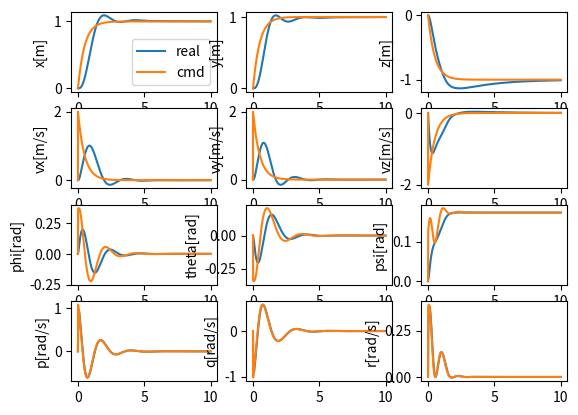

Write the Python code that produced this figure.
import sys
import os
import numpy as np
import matplotlib.pyplot as plt
from math import sin,cos,tan
from scipy.spatial.transform import Rotation as R

class DroneControlSim:
    def __init__(self):
        self.sim_time = 10 
        self.sim_step = 0.002
        self.drone_states = np.zeros((int(self.sim_time/self.sim_step), 12))
        self.time= np.zeros((int(self.sim_time/self.sim_step),))
        self.rate_cmd = np.zeros((int(self.sim_time/self.sim_step), 3)) 
        self.attitude_cmd = np.zeros((int(self.sim_time/self.sim_step), 3)) 
        self.velocity_cmd = np.zeros((int(self.sim_time/self.sim_step), 3)) 
        self.position_cmd = np.zeros((int(self.sim_time/self.sim_step), 3)) 
        self.pointer = 0 

        self.trajectory_ref = np.zeros((int(self.sim_time/self.sim_step), 6)) 

        self.I_xx = 2.32e-3
        self.I_yy = 2.32e-3
        self.I_zz = 2.32e-3
        self.m = 1
        self.g = 9.8
        self.I = np.array([[self.I_xx, .0,.0],[.0,self.I_yy,.0],[.0,.0,self.I_zz]])


        self.position_des = [[0,0,0]]
        self.velocity_des = [[0,0,0]]
        self.attitude_des = [[0,0,0]]
        self.bodyrate_des = [[0,0,0]]


    def run(self):
        for self.pointer in range(self.drone_states.shape[0]-1):
            self.time[self.pointer] = self.pointer * self.sim_step

            pos_sp = np.array([1,1,-1])
            pos_cmd,vel_cmd = self.trajectory_generator(pos_sp) 
            # pos_cmd = np.array([1,-2,-1])
            # vel_cmd = np.array([0,0,0])
            att_cmd,thrust_cmd = self.feedback_control(pos_cmd,vel_cmd)

            # att_cmd = np.array([0,1,0])
            rate_cmd = self.attitude_controller(att_cmd)
            M_cmd = self.rate_controller(rate_cmd)

            dx = self.drone_dynamics(thrust_cmd, M_cmd)
            self.drone_states[self.pointer + 1] = self.drone_states[self.pointer] + self.sim_step * dx

            self.position_des.append(pos_cmd)
            self.velocity_des.append(vel_cmd)
            self.attitude_des.append(att_cmd)
            self.bodyrate_des.append(rate_cmd)



            
        self.time[-1] = self.sim_time

    def trajectory_generator(self,pos_sp):
        kp = 2
        self.trajectory_ref[self.pointer,3:6]= kp * np.array(pos_sp-self.trajectory_ref[self.pointer,0:3])
        self.trajectory_ref[self.pointer+1,0:3] = self.trajectory_ref[self.pointer,0:3]+self.sim_step*self.trajectory_ref[self.pointer,3:6]

        return self.trajectory_ref[self.pointer,0:3],self.trajectory_ref[self.pointer,3:6]

        

    def drone_dynamics(self,T,M):
        # Input:
        # T: float Thrust
        # M: np.array (3,)  Moments in three axes
        # Output: np.array (12,) the derivative (dx) of the drone 
        
        x = self.drone_states[self.pointer,0]
        y = self.drone_states[self.pointer,1]
        z = self.drone_states[self.pointer,2]
        vx = self.drone_states[self.pointer,3]
        vy = self.drone_states[self.pointer,4]
        vz = self.drone_states[self.pointer,5]
        phi = self.drone_states[self.pointer,6]
        theta = self.drone_states[self.pointer,7]
        psi = self.drone_states[self.pointer,8]
        p = self.drone_states[self.pointer,9]
        q = self.drone_states[self.pointer,10]
        r = self.drone_states[self.pointer,11]

        R_d_angle = np.array([[1,tan(theta)*sin(phi),tan(theta)*cos(phi)],\
                             [0,cos(phi),-sin(phi)],\
                             [0,sin(phi)/cos(theta),cos(phi)/cos(theta)]])


        R_E_B = np.array([[cos(theta)*cos(psi),cos(theta)*sin(psi),-sin(theta)],\
                          [sin(phi)*sin(theta)*cos(psi)-cos(phi)*sin(psi),sin(phi)*sin(theta)*sin(psi)+cos(phi)*cos(psi),sin(phi)*cos(theta)],\
                          [cos(phi)*sin(theta)*cos(psi)+sin(phi)*sin(psi),cos(phi)*sin(theta)*sin(psi)-sin(phi)*cos(psi),cos(phi)*cos(theta)]])

        d_position = np.array([vx,vy,vz])
        d_velocity = np.array([.0,.0,self.g]) + R_E_B.transpose()@np.array([.0,.0,T])
        d_angle = R_d_angle@np.array([p,q,r])
        d_q = np.linalg.inv(self.I)@(M-np.cross(np.array([p,q,r]),self.I@np.array([p,q,r])))

        dx = np.concatenate((d_position,d_velocity,d_angle,d_q))

        return dx 


    def feedback_control(self,pos_cmd,vel_cmd):
        k_p = 1 
        k_v = 3 
        K_pos = np.array([[k_p,0,0],[0,k_p,0],[0,0,k_p]])
        K_vel = np.array([[k_v,0,0],[0,k_v,0],[0,0,k_v]])
        acc_g = np.array([0, 0, self.g])

        current_pos = self.drone_states[self.pointer,0:3]
        current_vel = self.drone_states[self.pointer,3:6]

        psi = self.drone_states[self.pointer,8]

        acc_fb = K_pos @ (pos_cmd - current_pos) + K_vel @ (vel_cmd - current_vel)
        # acc_fb = K_vel @ (K_pos @ (pos_cmd - current_pos) - current_vel)

        # acc_fb = K_vel @ (vel_cmd - current_vel)
        acc_des = np.array( acc_fb - acc_g)


        z_b_des = np.array(-acc_des / np.linalg.norm(acc_des))
        y_c = np.array([-sin(psi),cos(psi),0])
        x_b_des = np.cross(y_c,z_b_des) / np.linalg.norm(np.cross(y_c,z_b_des))
        y_b_des = np.cross(z_b_des,x_b_des)
        T_des = np.dot(acc_des, z_b_des)

        R_E_B = R.from_matrix(np.transpose(np.array([x_b_des,y_b_des,z_b_des])))
        psi_cmd,theta_cmd,phi_cmd = R_E_B.as_euler('zyx')

        self.cmd_bound(phi_cmd,30.0/180*3.14,-30.0/180*3.14)
        self.cmd_bound(theta_cmd,30.0/180*3.14,-30.0/180*3.14)

        att_cmd = np.array([phi_cmd,theta_cmd,psi_cmd])
        
        return att_cmd, T_des




    def cmd_bound(self,cmd,ub,lb):
        if cmd > ub:
            cmd = ub
        elif cmd < lb:
            cmd = lb
        return cmd

    def rate_controller(self,cmd):
        kp = np.array([0.1, 0.1, 0.1])
        M_cmd = kp * (cmd - self.drone_states[self.pointer, 9:12])

        return M_cmd

    def attitude_controller(self,cmd):
        kp = [3, 3, 3]
        rate_cmd = kp * (cmd - self.drone_states[self.pointer, 6:9])
        # self.drone_states[self.pointer, 6:9] = M 
        # Input: cmd np.array (3,) attitude commands
        # Output: M np.array (3,) rate commands
        return rate_cmd

    def velocity_controller(self,cmd):
        kp = [0.8, 0.8, 0.8]
        phi_cmd = kp[0] * (cmd[0] - self.drone_states[self.pointer, 3])
        theta_cmd = kp[1] * (cmd[1] - self.drone_states[self.pointer, 4])
        thrust_cmd = -self.m * self.g + kp[2] * (cmd[2] - self.drone_states[self.pointer, 5])
        
        # kp = [2.25, 2.25, 2.25]
        # attitude_cmd = kp * (cmd - self.drone_states[self.pointer, 6:9])
        # Input: cmd np.array (3,) velocity commands
        # Output: M np.array (2,) phi and theta commands and thrust cmd
        return thrust_cmd,phi_cmd,theta_cmd

    def position_controller(self,cmd):
        kp = [0.3, 0.3, -0.3]
        position_cmd = kp * (cmd - self.drone_states[self.pointer, 0:3])

        # Input: cmd np.array (3,) position commands
        # Output: M np.array (3,) velocity commands
        return position_cmd


    def plot_states(self):
        fig1, ax1 = plt.subplots(4,3)
        self.position_cmd[-1] = self.position_cmd[-2]
        ax1[0,0].plot(self.time,self.drone_states[:,0],label='real')
        ax1[0,0].plot(self.time,np.array(self.position_des)[:,0],label='cmd')
        ax1[0,0].set_ylabel('x[m]')
        ax1[0,1].plot(self.time,self.drone_states[:,1])
        ax1[0,1].plot(self.time,np.array(self.position_des)[:,1])
        ax1[0,1].set_ylabel('y[m]')
        ax1[0,2].plot(self.time,self.drone_states[:,2])
        ax1[0,2].plot(self.time,np.array(self.position_des)[:,2])
        ax1[0,2].set_ylabel('z[m]')
        ax1[0,0].legend()

        self.velocity_cmd[-1] = self.velocity_cmd[-2]
        ax1[1,0].plot(self.time,self.drone_states[:,3])
        ax1[1,0].plot(self.time,np.array(self.velocity_des)[:,0])
        ax1[1,0].set_ylabel('vx[m/s]')
        ax1[1,1].plot(self.time,self.drone_states[:,4])
        ax1[1,1].plot(self.time,np.array(self.velocity_des)[:,1])
        ax1[1,1].set_ylabel('vy[m/s]')
        ax1[1,2].plot(self.time,self.drone_states[:,5])
        ax1[1,2].plot(self.time,np.array(self.velocity_des)[:,2])
        ax1[1,2].set_ylabel('vz[m/s]')

        self.attitude_cmd[-1] = self.attitude_cmd[-2]
        ax1[2,0].plot(self.time,self.drone_states[:,6])
        ax1[2,0].plot(self.time,np.array(self.attitude_des)[:,0])
        ax1[2,0].set_ylabel('phi[rad]')
        ax1[2,1].plot(self.time,self.drone_states[:,7])
        ax1[2,1].plot(self.time,np.array(self.attitude_des)[:,1])
        ax1[2,1].set_ylabel('theta[rad]')
        ax1[2,2].plot(self.time,self.drone_states[:,8])
        ax1[2,2].plot(self.time,np.array(self.attitude_des)[:,2])
        ax1[2,2].set_ylabel('psi[rad]')

        # self.rate_cmd[-1] = self.rate_cmd[-2]
        # ax1[3,0].plot(self.time,self.drone_states[:,9])
        # ax1[3,0].plot(self.time,self.rate_cmd[:,0])
        # ax1[3,0].set_ylabel('p[rad/s]')
        # ax1[3,1].plot(self.time,self.drone_states[:,10])
        # ax1[3,1].plot(self.time,self.rate_cmd[:,1])
        # ax1[3,1].set_ylabel('q[rad/s]')
        # ax1[3,2].plot(self.time,self.drone_states[:,11])
        # ax1[3,2].plot(self.time,self.rate_cmd[:,2])
        # ax1[3,2].set_ylabel('r[rad/s]')

        # self.forward_bodyrate_cmd[-1] = self.forward_bodyrate_cmd[-2]
        ax1[3,0].plot(self.time,self.drone_states[:,9])
        ax1[3,0].plot(self.time,np.array(self.bodyrate_des)[:,0])
        ax1[3,0].set_ylabel('p[rad/s]')
        ax1[3,1].plot(self.time,self.drone_states[:,10])
        ax1[3,1].plot(self.time,np.array(self.bodyrate_des)[:,1])
        ax1[3,1].set_ylabel('q[rad/s]')
        ax1[3,2].plot(self.time,self.drone_states[:,11])
        ax1[3,2].plot(self.time,np.array(self.bodyrate_des)[:,2])
        ax1[3,2].set_ylabel('r[rad/s]')

if __name__ == "__main__":
    drone = DroneControlSim()
    drone.run()
    drone.plot_states()
    plt.show()
    
